Image classification data set "NN_Dataset" (Lastopia/COMP9517-Arcadia on GitHub). Class labels (12): ants, bees, beetles, caterpillars, earthworms, earwigs, grasshoppers, moths, slugs, snails, wasps, weevils.

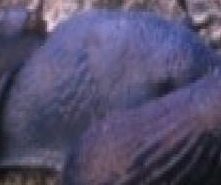
Label: slugs

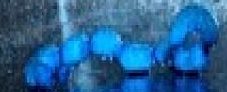
Label: earthworms

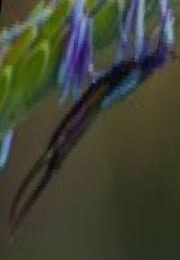
Label: earwigs

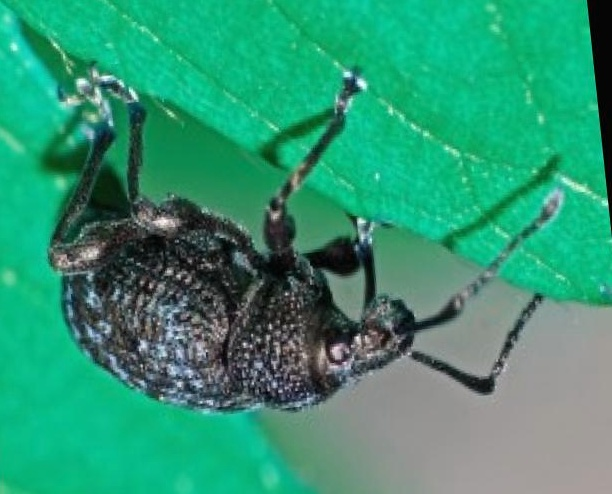
Label: weevils

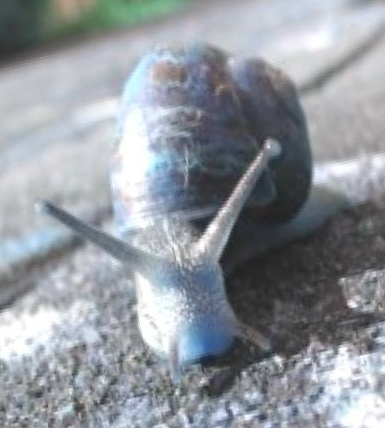
Label: snails

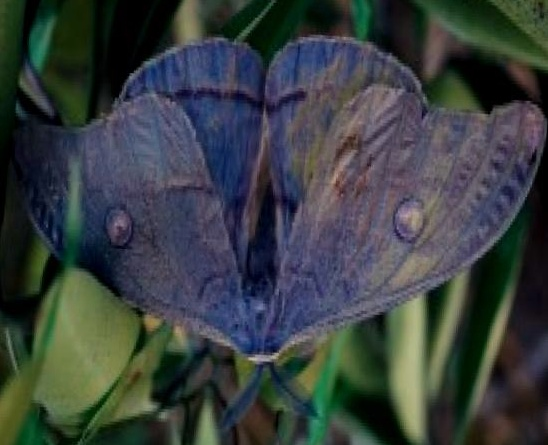
Label: moths
